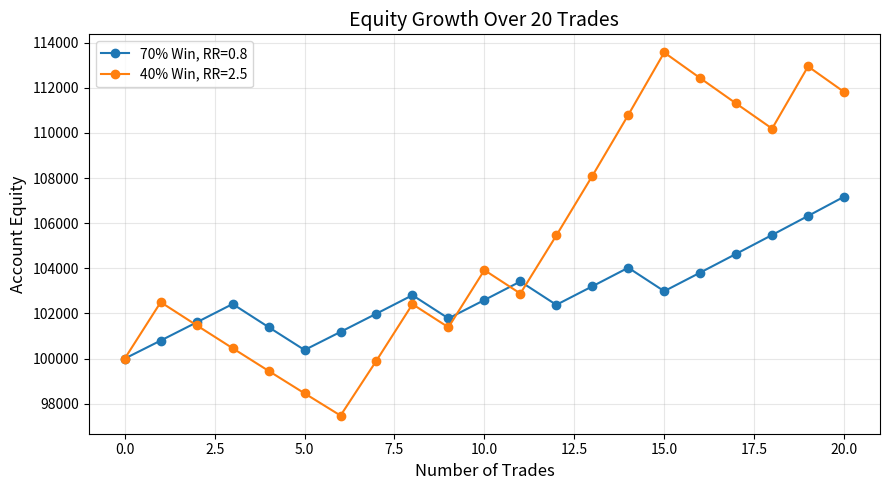

Write the Python code that produced this figure.
import os
import numpy as np
import matplotlib.pyplot as plt

# Create a folder if it doesn't exist
output_folder = "charts"
os.makedirs(output_folder, exist_ok=True)

# File path to save
output_path = os.path.join(output_folder, "equity_growth_rr_comparison.png")

# Recreate the chart
initial_capital = 100000
trades = 20
scenarios = {
    "70% Win, RR=0.8": {"win_rate": 0.7, "rr": 0.8},
    "40% Win, RR=2.5": {"win_rate": 0.4, "rr": 2.5},
}

plt.figure(figsize=(9, 5))
for label, params in scenarios.items():
    capital = [initial_capital]
    equity = initial_capital
    for _ in range(trades):
        if np.random.rand() < params["win_rate"]:
            equity += equity * 0.01 * params["rr"]
        else:
            equity -= equity * 0.01
        capital.append(equity)
    plt.plot(range(trades + 1), capital, marker="o", label=label)

plt.title("Equity Growth Over 20 Trades", fontsize=14)
plt.xlabel("Number of Trades", fontsize=12)
plt.ylabel("Account Equity", fontsize=12)
plt.legend()
plt.grid(alpha=0.3)
plt.tight_layout()

# Save locally in charts folder
plt.savefig(output_path, dpi=300)
plt.close()

print(f"Chart saved to: {output_path}")
